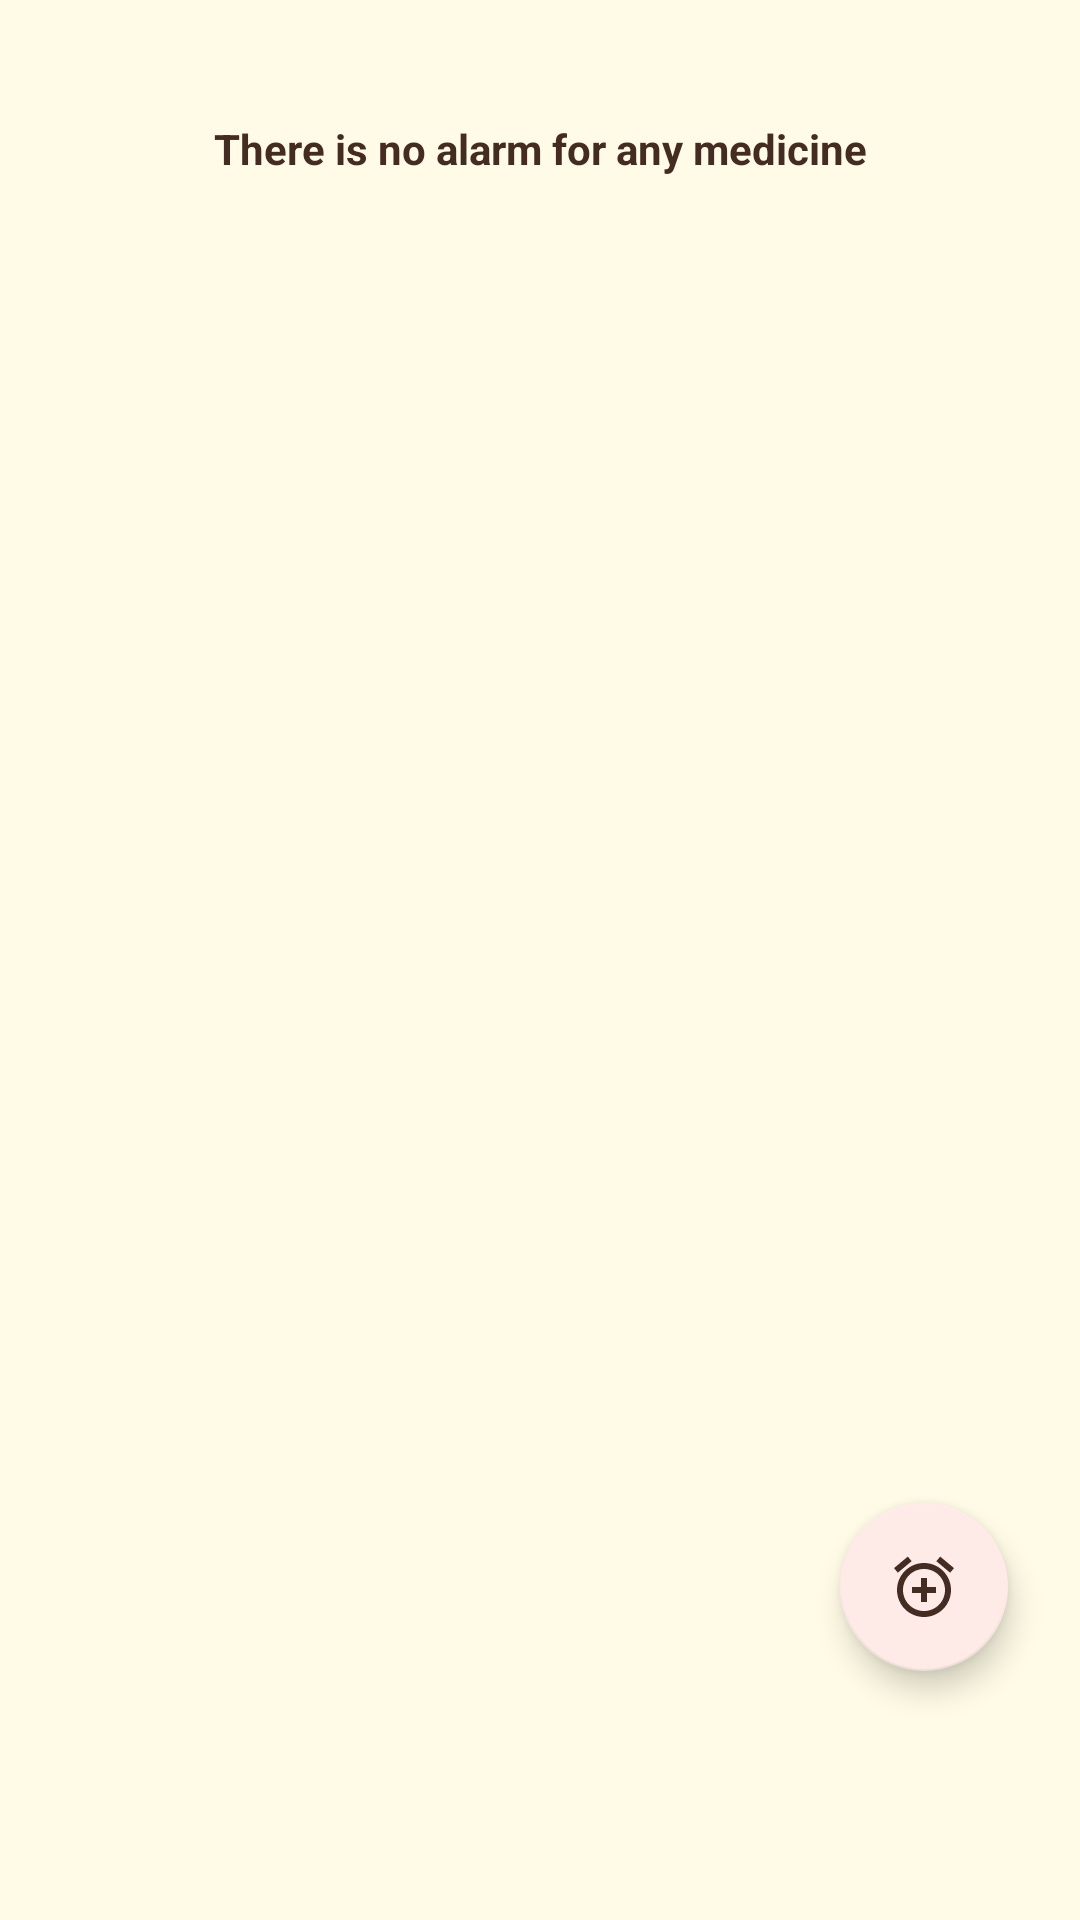

Layout XML and referenced resources for this Android screen:
<!-- AndroidManifest.xml: application theme Theme.E_medical_chamber -->
<!-- res/layout/fragment_patient_alarm_page.xml -->
<?xml version="1.0" encoding="utf-8"?>
<androidx.constraintlayout.widget.ConstraintLayout xmlns:android="http://schemas.android.com/apk/res/android"
    xmlns:app="http://schemas.android.com/apk/res-auto"
    xmlns:tools="http://schemas.android.com/tools"
    android:layout_width="match_parent"
    android:layout_height="match_parent"
    android:padding="8dp"
    tools:context=".ui.fragment.patient.PatientAlarmPage">


    <com.google.android.material.floatingactionbutton.FloatingActionButton
        android:id="@+id/fab_add_alarm"
        android:layout_width="wrap_content"
        android:layout_height="wrap_content"
        android:layout_marginEnd="16dp"
        android:layout_marginBottom="75dp"
        android:clickable="true"
        android:contentDescription="@string/str_desc_medicine_alarm"
        android:focusable="true"
        android:src="@drawable/ic_add_alarm"
        app:layout_constraintBottom_toBottomOf="parent"
        app:layout_constraintEnd_toEndOf="parent" />

    <TextView
        android:id="@+id/tv_alarm_text"
        android:layout_width="match_parent"
        android:layout_height="wrap_content"
        android:layout_marginTop="24dp"
        android:gravity="center"
        android:padding="8dp"
        android:text="@string/str_alarm_default_text"
        android:textSize="14sp"
        android:textStyle="bold"
        app:layout_constraintEnd_toEndOf="parent"
        app:layout_constraintStart_toStartOf="parent"
        app:layout_constraintTop_toTopOf="parent" />

    <androidx.recyclerview.widget.RecyclerView
        android:id="@+id/rv_alarm_list"
        android:layout_width="match_parent"
        android:layout_height="0dp"
        android:layout_marginBottom="50dp"
        app:layoutManager="androidx.recyclerview.widget.LinearLayoutManager"
        app:layout_constraintBottom_toBottomOf="parent"
        app:layout_constraintEnd_toEndOf="parent"
        app:layout_constraintStart_toStartOf="parent"
        app:layout_constraintTop_toBottomOf="@+id/tv_alarm_text"
        tools:listitem="@layout/card_medicine_alarm" />

</androidx.constraintlayout.widget.ConstraintLayout>
<!-- res/layout/card_medicine_alarm.xml (included above) -->
<?xml version="1.0" encoding="utf-8"?>
<androidx.constraintlayout.widget.ConstraintLayout xmlns:android="http://schemas.android.com/apk/res/android"
    xmlns:app="http://schemas.android.com/apk/res-auto"
    xmlns:tools="http://schemas.android.com/tools"
    android:id="@+id/card_medicine_alarm"
    android:layout_width="match_parent"
    android:layout_height="wrap_content">

    <androidx.cardview.widget.CardView
        android:layout_width="match_parent"
        android:layout_height="130dp"
        android:layout_marginStart="8dp"
        android:layout_marginTop="8dp"
        android:layout_marginEnd="8dp"
        android:layout_marginBottom="8dp"
        app:cardBackgroundColor="@color/purple_200"
        app:cardCornerRadius="6dp"
        app:cardElevation="10dp"
        app:layout_constraintBottom_toBottomOf="parent"
        app:layout_constraintEnd_toEndOf="parent"
        app:layout_constraintStart_toStartOf="parent"
        app:layout_constraintTop_toTopOf="parent">

        <androidx.constraintlayout.widget.ConstraintLayout
            android:layout_width="match_parent"
            android:layout_height="match_parent">

            <TextView
                android:id="@+id/tv_name"
                android:layout_width="wrap_content"
                android:layout_height="wrap_content"
                android:layout_marginStart="24dp"
                android:layout_marginBottom="8dp"
                android:padding="6dp"
                android:textSize="20sp"
                android:textStyle="bold"
                app:layout_constraintBottom_toTopOf="@+id/tv_time"
                app:layout_constraintStart_toStartOf="parent"
                app:layout_constraintTop_toTopOf="parent"
                tools:text="Napa" />

            <TextView
                android:id="@+id/tv_time"
                android:layout_width="wrap_content"
                android:layout_height="wrap_content"
                android:layout_marginStart="24dp"
                android:padding="6dp"
                android:textSize="16sp"
                app:layout_constraintBottom_toTopOf="@+id/tv_days"
                app:layout_constraintStart_toStartOf="parent"
                app:layout_constraintTop_toBottomOf="@+id/tv_name"
                app:layout_constraintVertical_bias="0.58"
                tools:text=" 11:00 AM" />

            <TextView
                android:id="@+id/tv_days"
                android:layout_width="wrap_content"
                android:layout_height="wrap_content"
                android:layout_marginStart="24dp"
                android:layout_marginTop="8dp"
                android:padding="6dp"
                android:textSize="16sp"
                app:layout_constraintBottom_toBottomOf="parent"
                app:layout_constraintStart_toStartOf="parent"
                app:layout_constraintTop_toBottomOf="@+id/tv_time"
                tools:text="102 days" />

            <com.google.android.material.switchmaterial.SwitchMaterial
                android:id="@+id/sw_isActive"
                android:layout_width="48dp"
                android:layout_height="48dp"
                android:layout_marginEnd="16dp"
                app:layout_constraintBottom_toBottomOf="parent"
                app:layout_constraintEnd_toEndOf="parent"
                app:layout_constraintTop_toTopOf="parent" />

        </androidx.constraintlayout.widget.ConstraintLayout>
    </androidx.cardview.widget.CardView>
</androidx.constraintlayout.widget.ConstraintLayout>
<!-- resources referenced by this layout -->
<resources>
  <color name="purple_200">#FEDBD0</color>
  <!-- drawable ic_add_alarm (drawable) -->
  <vector android:height="24dp" android:tint="#442C23"
      android:viewportHeight="24" android:viewportWidth="24"
      android:width="24dp" xmlns:android="http://schemas.android.com/apk/res/android">
      <path android:fillColor="@color/white" android:pathData="M7.88,3.39L6.6,1.86 2,5.71l1.29,1.53 4.59,-3.85zM22,5.72l-4.6,-3.86 -1.29,1.53 4.6,3.86L22,5.72zM12,4c-4.97,0 -9,4.03 -9,9s4.02,9 9,9c4.97,0 9,-4.03 9,-9s-4.03,-9 -9,-9zM12,20c-3.87,0 -7,-3.13 -7,-7s3.13,-7 7,-7 7,3.13 7,7 -3.13,7 -7,7zM13,9h-2v3L8,12v2h3v3h2v-3h3v-2h-3L13,9z"/>
  </vector>
  <string name="str_alarm_default_text">There is no alarm for any medicine</string>
  <string name="str_desc_medicine_alarm">Add alarm for medicine</string>
  <color name="white">#442c23</color>
  <color name="purple_700">#FEEAE6</color>
  <color name="teal_200">#FEEAE6</color>
  <color name="background">#FFFBE6</color>
  <style name="ThemeOverlay.App.DatePicker" parent="@style/ThemeOverlay.MaterialComponents.MaterialCalendar">
          <item name="colorPrimary">@color/teal_700</item>
          <item name="colorSurface">@color/purple_200</item>
          <item name="colorAccent">@color/black</item>
      </style>
  <style name="ThemeOverlay.App.TimePicker" parent="@style/ThemeOverlay.MaterialComponents.TimePicker">
          <item name="colorPrimary">@color/teal_700</item>
          <item name="colorSurface">@color/purple_200</item>
          <item name="color">@color/background</item>
      </style>
  <style name="ThemeOverlay.App.MaterialAlertDialog" parent="ThemeOverlay.MaterialComponents.MaterialAlertDialog">
          <item name="colorPrimary">@color/black</item>
          <item name="colorSecondary">@color/black</item>
          <item name="colorSurface">@color/background</item>
          <item name="colorOnSurface">@color/background</item>
          <item name="alertDialogStyle">@style/MaterialAlertDialog.App</item>
          <item name="materialAlertDialogTitleTextStyle">@style/MaterialAlertDialog.App.Title.Text</item>
          <item name="buttonBarPositiveButtonStyle">@style/Widget.App.Button</item>
          <item name="buttonBarNeutralButtonStyle">@style/Widget.App.Button</item>
      </style>
  <style name="Widget.App.CheckBox" parent="Widget.MaterialComponents.CompoundButton.CheckBox">
          <item name="materialThemeOverlay">@style/ThemeOverlay.App.CheckBox</item>
      </style>
  <color name="black">#442c23</color>
  <color name="teal_700">#786058</color>
  <style name="MaterialAlertDialog.App" parent="MaterialAlertDialog.MaterialComponents">
          <item name="shapeAppearance">@style/ShapeAppearance.App.MediumComponent</item>
      </style>
  <style name="MaterialAlertDialog.App.Title.Text" parent="MaterialAlertDialog.MaterialComponents.Title.Text">
          <item name="android:textColor">@color/black</item>
      </style>
  <style name="Widget.App.Button" parent="Widget.MaterialComponents.Button.TextButton.Dialog">
          <item name="shapeAppearance">@style/ShapeAppearance.App.SmallComponent</item>
      </style>
  <style name="ThemeOverlay.App.CheckBox" parent="">
          <item name="colorOnSurface">@color/white</item>
          <item name="colorSecondary">@color/white</item>
      </style>
  <style name="ShapeAppearance.App.MediumComponent" parent="ShapeAppearance.MaterialComponents.MediumComponent">
          <item name="cornerFamily">cut</item>
          <item name="cornerSize">8dp</item>
      </style>
  <style name="ShapeAppearance.App.SmallComponent" parent="ShapeAppearance.MaterialComponents.SmallComponent">
          <item name="cornerFamily">cut</item>
          <item name="cornerSize">4dp</item>
      </style>
</resources>
